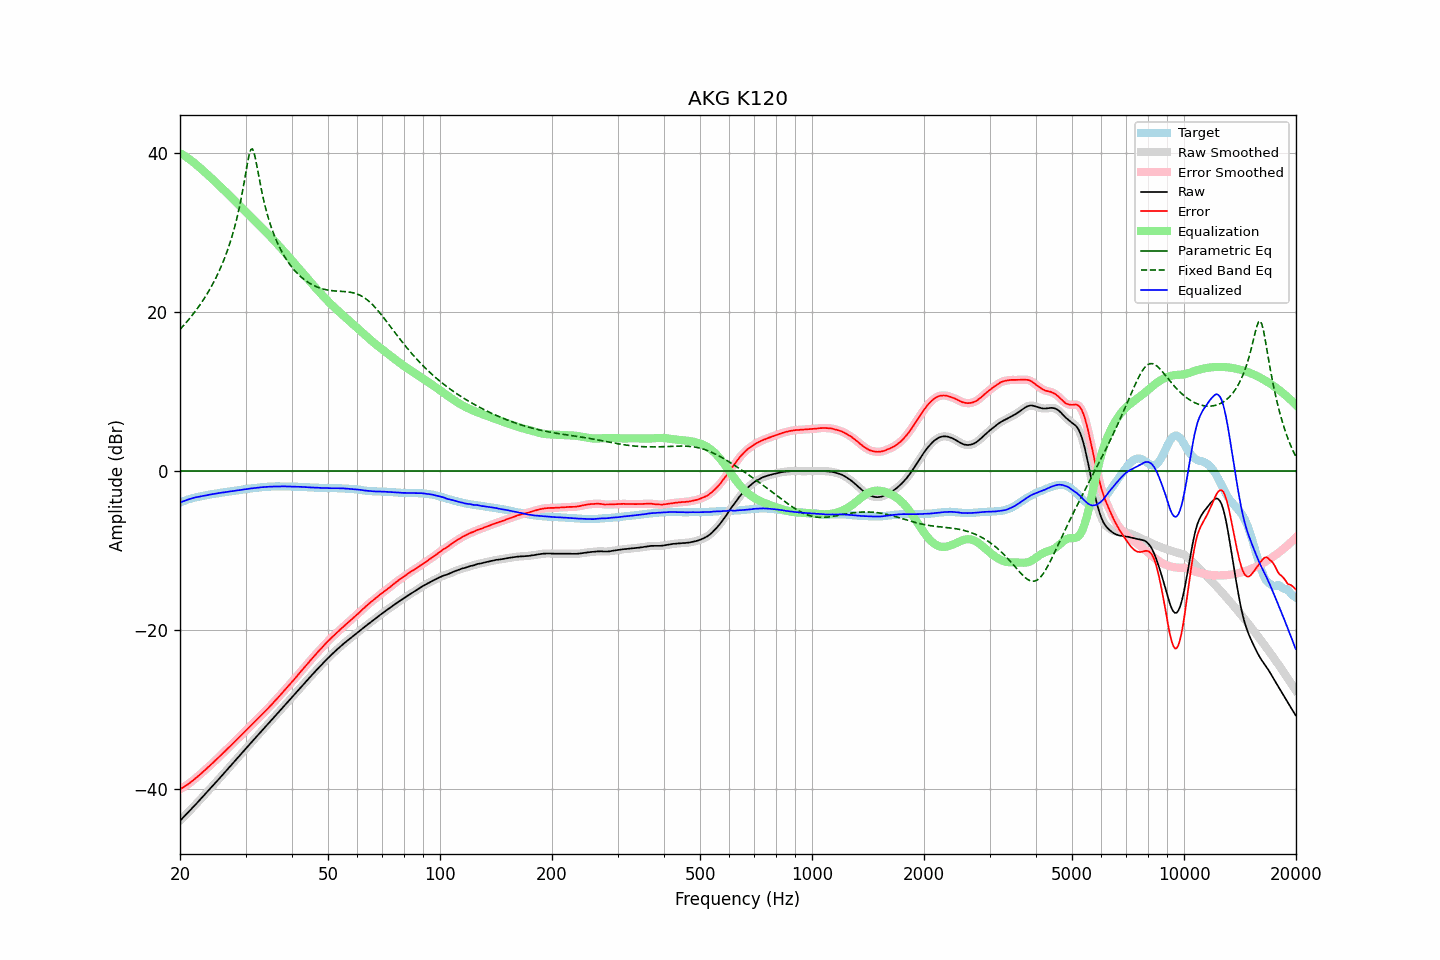

Source data for this figure (header and first rows):
frequency, raw, error, smoothed, error_smoothed, equalization, parametric_eq, fixed_band_eq, equalized_raw, equalized_smoothed, target
20.00, -43.99, -40.02, -43.99, -40.02, 40.02, 0.00, 17.84, -3.97, -3.96, -3.97
20.20, -43.78, -39.90, -43.78, -39.90, 39.91, 0.00, 18.06, -3.87, -3.88, -3.88
20.40, -43.57, -39.77, -43.57, -39.78, 39.78, 0.00, 18.28, -3.79, -3.79, -3.79
20.61, -43.37, -39.65, -43.37, -39.65, 39.65, 0.00, 18.50, -3.72, -3.71, -3.73
20.81, -43.16, -39.52, -43.16, -39.52, 39.52, 0.00, 18.74, -3.64, -3.64, -3.63
21.02, -42.95, -39.39, -42.95, -39.39, 39.38, 0.00, 18.97, -3.57, -3.57, -3.56
21.23, -42.74, -39.24, -42.74, -39.24, 39.23, 0.00, 19.22, -3.51, -3.50, -3.50
21.44, -42.52, -39.08, -42.52, -39.09, 39.08, 0.00, 19.47, -3.43, -3.44, -3.43
21.66, -42.31, -38.93, -42.31, -38.92, 38.93, 0.00, 19.72, -3.39, -3.38, -3.39
21.87, -42.09, -38.75, -42.09, -38.76, 38.76, 0.00, 19.98, -3.32, -3.33, -3.33
22.09, -41.88, -38.59, -41.88, -38.59, 38.59, 0.00, 20.25, -3.28, -3.28, -3.28
22.31, -41.66, -38.42, -41.66, -38.42, 38.42, 0.00, 20.53, -3.24, -3.24, -3.23
22.54, -41.44, -38.25, -41.44, -38.25, 38.24, 0.00, 20.81, -3.20, -3.20, -3.20
22.76, -41.23, -38.07, -41.23, -38.07, 38.07, 0.00, 21.10, -3.16, -3.16, -3.16
22.99, -41.01, -37.88, -41.01, -37.89, 37.89, 0.00, 21.40, -3.12, -3.12, -3.13
23.22, -40.79, -37.71, -40.79, -37.71, 37.71, 0.00, 21.71, -3.08, -3.08, -3.09
23.45, -40.57, -37.52, -40.57, -37.52, 37.53, 0.00, 22.03, -3.04, -3.04, -3.05
23.69, -40.34, -37.34, -40.34, -37.34, 37.34, 0.00, 22.36, -3.00, -3.00, -3.01
23.92, -40.12, -37.15, -40.12, -37.16, 37.16, 0.00, 22.70, -2.96, -2.96, -2.96
24.16, -39.90, -36.98, -39.90, -36.98, 36.97, 0.00, 23.05, -2.93, -2.93, -2.92
24.40, -39.68, -36.79, -39.68, -36.79, 36.78, 0.00, 23.42, -2.89, -2.89, -2.89
24.65, -39.46, -36.60, -39.46, -36.60, 36.59, 0.00, 23.80, -2.87, -2.86, -2.87
24.89, -39.23, -36.39, -39.23, -36.40, 36.40, 0.00, 24.19, -2.82, -2.83, -2.83
25.14, -39.01, -36.21, -39.00, -36.21, 36.21, 0.00, 24.60, -2.80, -2.80, -2.80
25.39, -38.78, -36.01, -38.78, -36.01, 36.01, 0.00, 25.03, -2.76, -2.76, -2.76
25.65, -38.55, -35.83, -38.55, -35.82, 35.82, 0.00, 25.47, -2.73, -2.73, -2.73
25.91, -38.32, -35.62, -38.32, -35.62, 35.62, 0.00, 25.94, -2.70, -2.70, -2.71
26.16, -38.10, -35.42, -38.10, -35.43, 35.43, 0.00, 26.43, -2.67, -2.67, -2.67
26.43, -37.87, -35.24, -37.87, -35.23, 35.23, 0.00, 26.94, -2.64, -2.64, -2.64
26.69, -37.64, -35.03, -37.65, -35.04, 35.04, 0.00, 27.48, -2.60, -2.61, -2.61
26.96, -37.42, -34.85, -37.42, -34.85, 34.84, 0.00, 28.06, -2.58, -2.58, -2.58
27.23, -37.19, -34.65, -37.19, -34.64, 34.64, 0.00, 28.66, -2.55, -2.55, -2.55
27.50, -36.96, -34.45, -36.96, -34.44, 34.44, 0.00, 29.30, -2.52, -2.52, -2.52
27.77, -36.73, -34.23, -36.73, -34.24, 34.24, 0.00, 29.99, -2.48, -2.49, -2.49
28.05, -36.50, -34.04, -36.50, -34.04, 34.04, 0.00, 30.72, -2.46, -2.46, -2.46
28.33, -36.27, -33.83, -36.27, -33.84, 33.84, 0.00, 31.51, -2.43, -2.43, -2.44
28.62, -36.04, -33.64, -36.04, -33.64, 33.64, 0.00, 32.36, -2.40, -2.40, -2.41
28.90, -35.81, -33.44, -35.81, -33.44, 33.44, 0.00, 33.27, -2.37, -2.37, -2.37
29.19, -35.58, -33.23, -35.58, -33.24, 33.24, 0.00, 34.26, -2.34, -2.34, -2.35
29.48, -35.35, -33.05, -35.35, -33.04, 33.04, 0.00, 35.32, -2.31, -2.31, -2.30
29.78, -35.11, -32.83, -35.12, -32.83, 32.84, 0.00, 36.46, -2.28, -2.28, -2.29
30.08, -34.88, -32.63, -34.89, -32.63, 32.64, 0.00, 37.63, -2.25, -2.25, -2.26
30.38, -34.66, -32.44, -34.66, -32.43, 32.44, 0.00, 38.79, -2.23, -2.22, -2.23
30.68, -34.43, -32.23, -34.44, -32.24, 32.24, 0.00, 39.79, -2.19, -2.20, -2.20
30.99, -34.21, -32.04, -34.21, -32.04, 32.04, 0.00, 40.45, -2.18, -2.18, -2.18
31.30, -33.99, -31.84, -33.99, -31.84, 31.84, 0.00, 40.56, -2.16, -2.15, -2.16
31.61, -33.76, -31.64, -33.77, -31.64, 31.64, 0.00, 40.11, -2.12, -2.13, -2.13
31.93, -33.54, -31.44, -33.54, -31.44, 31.44, 0.00, 39.26, -2.11, -2.11, -2.11
32.24, -33.32, -31.23, -33.32, -31.23, 31.23, 0.00, 38.21, -2.08, -2.08, -2.09
32.57, -33.09, -31.04, -33.09, -31.03, 31.03, 0.00, 37.12, -2.06, -2.06, -2.06
32.89, -32.86, -30.82, -32.86, -30.83, 30.83, 0.00, 36.06, -2.03, -2.03, -2.04
33.22, -32.64, -30.62, -32.64, -30.62, 30.62, 0.00, 35.07, -2.01, -2.01, -2.02
33.55, -32.42, -30.42, -32.41, -30.42, 30.42, 0.00, 34.15, -2.00, -2.00, -2.00
33.89, -32.19, -30.21, -32.19, -30.21, 30.21, 0.00, 33.31, -1.98, -1.98, -1.99
34.23, -31.97, -30.01, -31.97, -30.00, 30.00, 0.00, 32.53, -1.97, -1.97, -1.97
34.57, -31.75, -29.79, -31.75, -29.79, 29.79, 0.00, 31.82, -1.96, -1.96, -1.96
34.92, -31.52, -29.58, -31.52, -29.58, 29.58, 0.00, 31.17, -1.94, -1.95, -1.95
35.27, -31.30, -29.38, -31.30, -29.36, 29.36, 0.00, 30.56, -1.94, -1.94, -1.93
35.62, -31.07, -29.14, -31.07, -29.15, 29.15, 0.00, 30.00, -1.93, -1.93, -1.94
35.97, -30.85, -28.92, -30.85, -28.93, 28.93, 0.00, 29.48, -1.92, -1.92, -1.93
... 635 more rows
